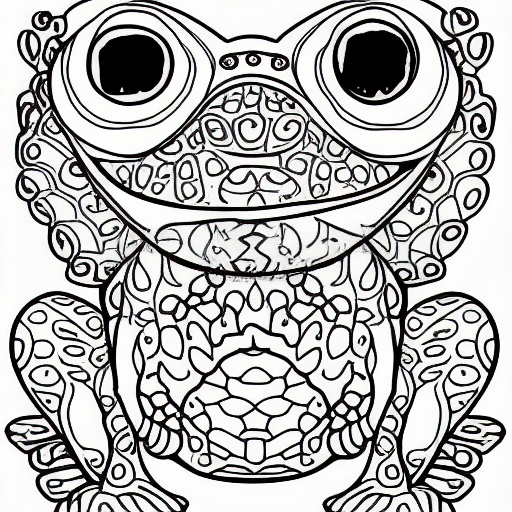
Generation parameters embedded in this image by AUTOMATIC1111 Stable Diffusion web UI or a fork of it (Forge, ...) (PNG 'parameters' text chunk):
coloring book, frog, black and white, cartoon
Steps: 20, Sampler: Euler a, CFG scale: 7, Seed: 1847640276, Size: 512x512, Model hash: 7460a6fa, Batch size: 8, Batch pos: 1